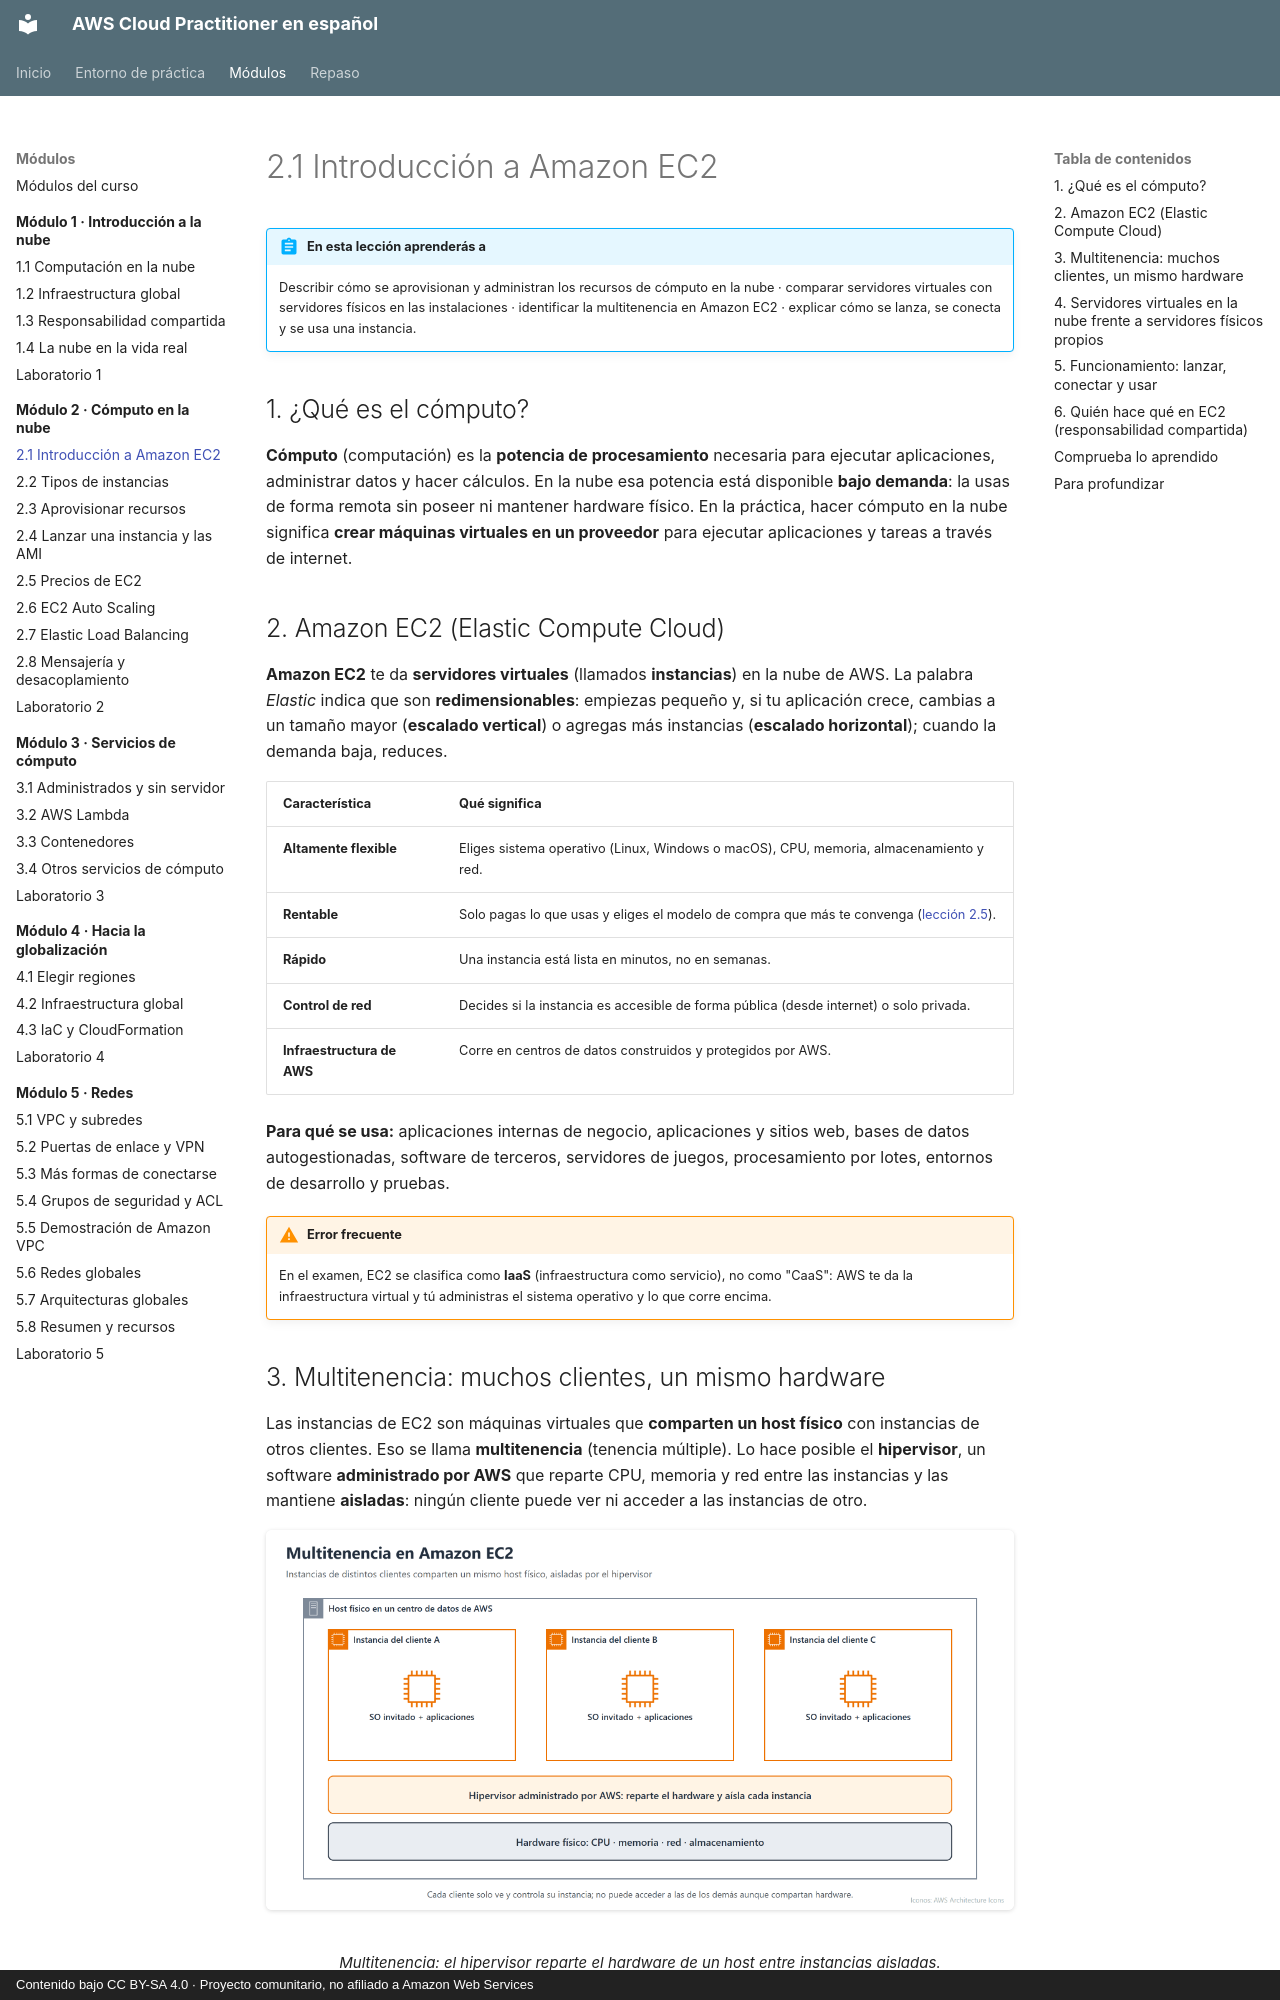

repository: CesarLoor/aws-cloud-practitioner-es · page: modulo-02/2-1-introduccion-ec2/index.html · generator: mkdocs · copyright: Contenido bajo CC BY-SA 4.0 · Proyecto comunitario, no afiliado a Amazon Web Services

# 2.1 Introducción a Amazon EC2

!!! abstract "En esta lección aprenderás a"
    Describir cómo se aprovisionan y administran los recursos de cómputo en la nube · comparar servidores virtuales con servidores físicos en las instalaciones · identificar la multitenencia en Amazon EC2 · explicar cómo se lanza, se conecta y se usa una instancia.

## 1. ¿Qué es el cómputo?

**Cómputo** (computación) es la **potencia de procesamiento** necesaria para ejecutar aplicaciones, administrar datos y hacer cálculos. En la nube esa potencia está disponible **bajo demanda**: la usas de forma remota sin poseer ni mantener hardware físico. En la práctica, hacer cómputo en la nube significa **crear máquinas virtuales en un proveedor** para ejecutar aplicaciones y tareas a través de internet.

## 2. Amazon EC2 (Elastic Compute Cloud)

**Amazon EC2** te da **servidores virtuales** (llamados **instancias**) en la nube de AWS. La palabra *Elastic* indica que son **redimensionables**: empiezas pequeño y, si tu aplicación crece, cambias a un tamaño mayor (**escalado vertical**) o agregas más instancias (**escalado horizontal**); cuando la demanda baja, reduces.

| Característica | Qué significa |
| --- | --- |
| **Altamente flexible** | Eliges sistema operativo (Linux, Windows o macOS), CPU, memoria, almacenamiento y red. |
| **Rentable** | Solo pagas lo que usas y eliges el modelo de compra que más te convenga ([lección 2.5](2-5-precios-ec2.md)). |
| **Rápido** | Una instancia está lista en minutos, no en semanas. |
| **Control de red** | Decides si la instancia es accesible de forma pública (desde internet) o solo privada. |
| **Infraestructura de AWS** | Corre en centros de datos construidos y protegidos por AWS. |

**Para qué se usa:** aplicaciones internas de negocio, aplicaciones y sitios web, bases de datos autogestionadas, software de terceros, servidores de juegos, procesamiento por lotes, entornos de desarrollo y pruebas.

!!! warning "Error frecuente"
    En el examen, EC2 se clasifica como **IaaS** (infraestructura como servicio), no como "CaaS": AWS te da la infraestructura virtual y tú administras el sistema operativo y lo que corre encima.
